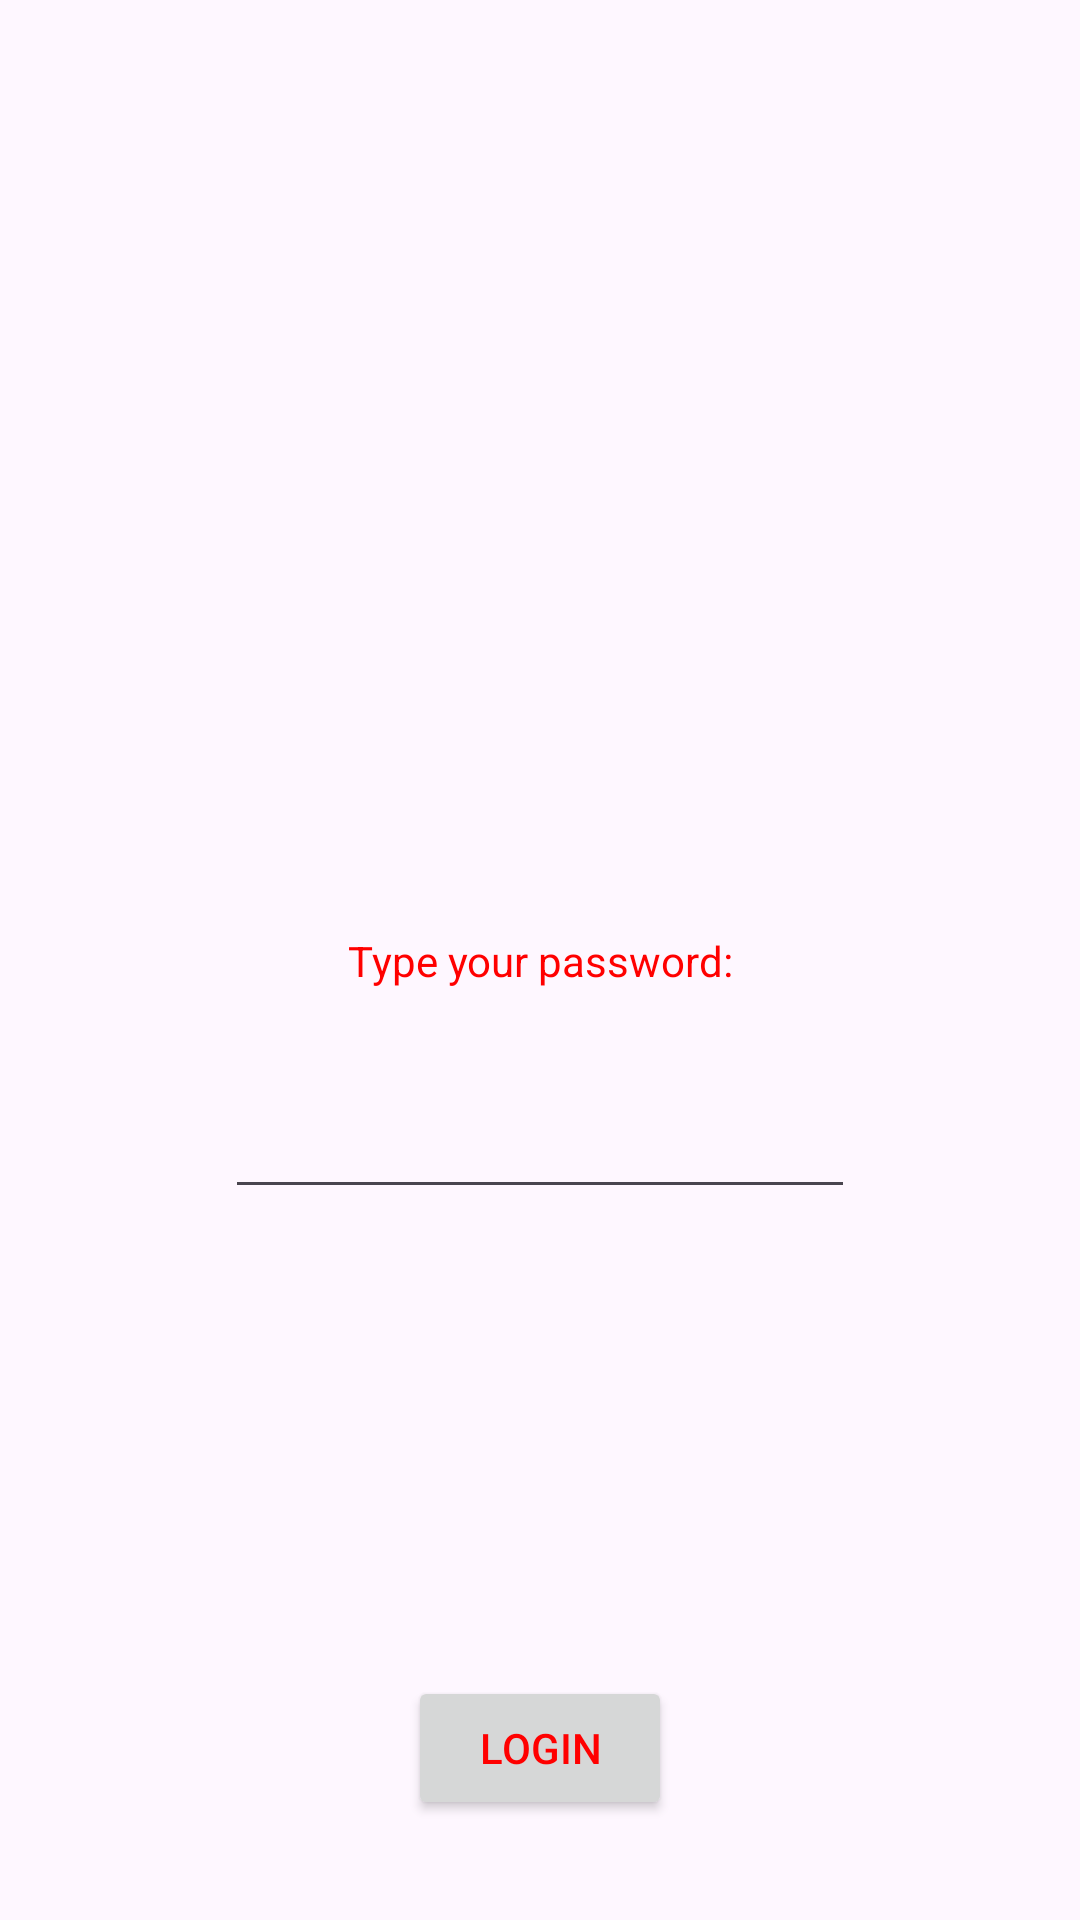

Here is an Android app screen rendered from its layout file. Give the layout XML and the strings, colors and styles it references.
<!-- AndroidManifest.xml: application theme Theme.GianlucasAndroidLabs -->
<!-- res/layout/activity_main.xml -->
<?xml version="1.0" encoding="utf-8"?>
<androidx.constraintlayout.widget.ConstraintLayout xmlns:android="http://schemas.android.com/apk/res/android"
    xmlns:app="http://schemas.android.com/apk/res-auto"
    xmlns:tools="http://schemas.android.com/tools"
    android:layout_width="match_parent"
    android:layout_height="match_parent"
    tools:context=".MainActivity">

    <TextView
        android:id="@+id/textView"
        android:layout_width="wrap_content"
        android:layout_height="wrap_content"
        android:text="Type your password:"
        app:layout_constraintBottom_toBottomOf="parent"
        app:layout_constraintEnd_toEndOf="parent"
        app:layout_constraintStart_toStartOf="parent"
        app:layout_constraintTop_toTopOf="parent" />

    <Button
        android:id="@+id/login"
        android:layout_width="wrap_content"
        android:layout_height="wrap_content"
        android:layout_marginTop="229dp"
        android:text="Login"
        app:layout_constraintEnd_toEndOf="parent"
        app:layout_constraintHorizontal_bias="0.5"
        app:layout_constraintStart_toStartOf="parent"
        app:layout_constraintTop_toBottomOf="@+id/textView" />

    <EditText
        android:id="@+id/password"
        android:layout_width="wrap_content"
        android:layout_height="wrap_content"
        android:layout_marginTop="32dp"
        android:ems="10"
        android:inputType="textPassword"
        app:layout_constraintEnd_toEndOf="parent"
        app:layout_constraintHorizontal_bias="0.5"
        app:layout_constraintStart_toStartOf="parent"
        app:layout_constraintTop_toBottomOf="@+id/textView" />

</androidx.constraintlayout.widget.ConstraintLayout>
<!-- resources referenced by this layout -->
<resources>
  <style name="Theme.GianlucasAndroidLabs" parent="Base.Theme.GianlucasAndroidLabs" />
  <style name="Base.Theme.GianlucasAndroidLabs" parent="Theme.Material3.DayNight.NoActionBar">
          
          
          <item name="colorPrimary">@color/my_primary</item>
          <item name="colorSecondary">@color/my_secondary</item>
          <item name="android:statusBarColor">@color/my_statusbar</item>
          <item name="android:textColor">@color/my_text</item>
      </style>
  <color name="my_primary">#B13C4E</color>
  <color name="my_secondary">#9A0707</color>
  <color name="my_statusbar">#9991AA</color>
  <color name="my_text">#FF0000</color>
</resources>
